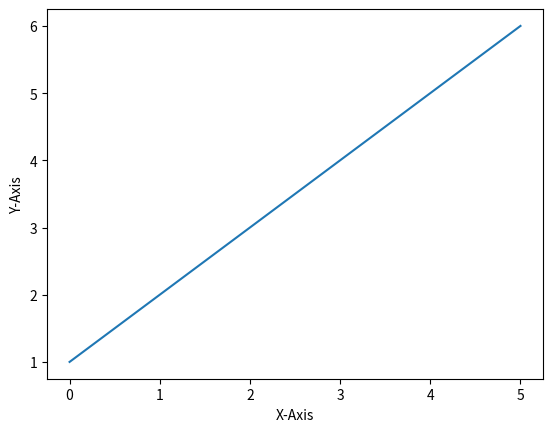

Source code (Python):
import matplotlib.pyplot as plt
import numpy

"""Line Plot"""
pyList = [1, 2, 3, 4, 5, 6]
myArray = numpy.array(pyList)
plt.plot(myArray)
plt.xlabel("X-Axis")
plt.ylabel("Y-Axis")
plt.show()